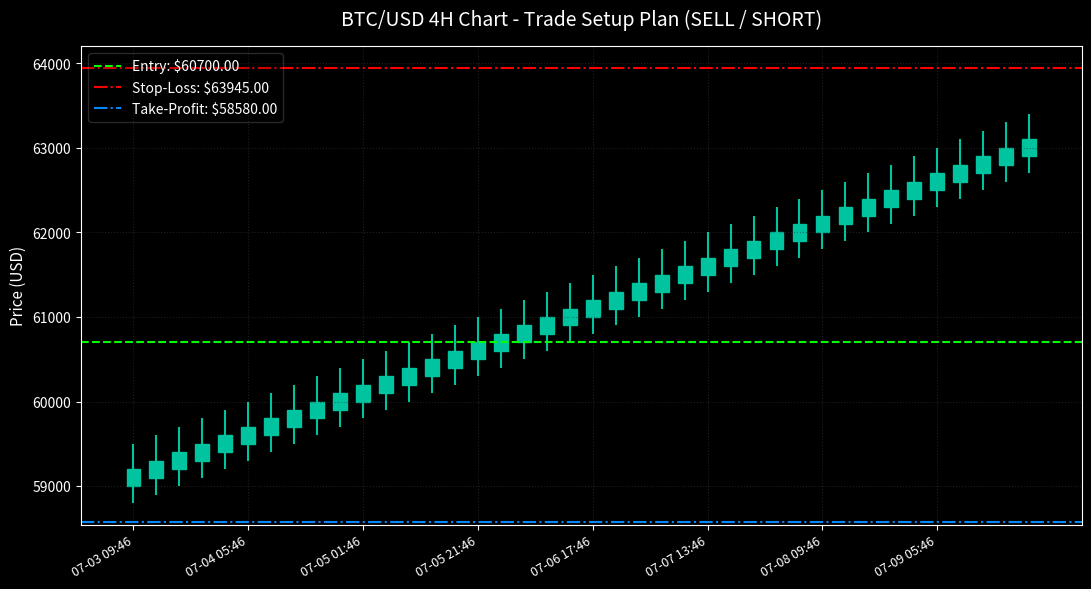

The matplotlib source for this figure:
import sys
import os
import matplotlib.pyplot as plt
import pandas as pd
from datetime import datetime

def generate_trading_setup(current_price, support_level, resistance_level):
    """Calculates entry, stop-loss, and take-profit targets."""
    # Determine bias based on price location within the trading range
    midpoint = (support_level + resistance_level) / 2.0
    
    if current_price < midpoint:
        # Buy/Long bias: Price is closer to support
        bias = "BUY / LONG"
        entry = current_price
        # Stop loss is set 1.5% below support to avoid fakeouts
        stop_loss = support_level * 0.985
        # Take profit is set slightly below resistance
        take_profit = resistance_level * 0.99
    else:
        # Sell/Short bias: Price is closer to resistance
        bias = "SELL / SHORT"
        entry = current_price
        # Stop loss is set 1.5% above resistance
        stop_loss = resistance_level * 1.015
        # Take profit is set slightly above support
        take_profit = support_level * 1.01
        
    return {
        "bias": bias,
        "entry": entry,
        "stop_loss": stop_loss,
        "take_profit": take_profit
    }

def draw_candlestick_chart(bars, setup, output_path="src/coach_chart.png"):
    """Generates a beautiful candlestick chart with trade setup overlays."""
    try:
        # Limit to the last 40 bars for clean visual display
        df = pd.DataFrame(bars).tail(40).copy()
        
        # Convert unix timestamps to string labels
        # Check if timestamps are in seconds or milliseconds
        sample_time = df["time"].iloc[0]
        if sample_time > 1e11:  # milliseconds
            df["datetime"] = df["time"].apply(lambda x: datetime.fromtimestamp(x / 1000.0).strftime('%m-%d %H:%M'))
        else:
            df["datetime"] = df["time"].apply(lambda x: datetime.fromtimestamp(x).strftime('%m-%d %H:%M'))
            
        df = df.reset_index(drop=True)
        
        # Setup the plot
        plt.style.use('dark_background')
        fig, ax = plt.subplots(figsize=(11, 6), dpi=150)
        
        # Plot candlesticks
        for idx, row in df.iterrows():
            color = "#00c49f" if row["close"] >= row["open"] else "#ff3f66"
            # Draw wick (high to low)
            ax.vlines(idx, row["low"], row["high"], color=color, linewidth=1.5)
            # Draw body (open to close)
            lower_body = min(row["open"], row["close"])
            height = abs(row["open"] - row["close"])
            if height == 0:
                height = 0.5  # Ensure flat bars are visible
            rect = plt.Rectangle((idx - 0.3, lower_body), 0.6, height, facecolor=color, edgecolor=color)
            ax.add_patch(rect)
            
        # Draw Trade Setup lines
        entry = setup["entry"]
        stop_loss = setup["stop_loss"]
        take_profit = setup["take_profit"]
        
        # Entry (Green)
        ax.axhline(entry, color="#00ff00", linestyle="--", linewidth=1.5, label=f"Entry: ${entry:.2f}")
        # Stop Loss (Red)
        ax.axhline(stop_loss, color="#ff0000", linestyle="-.", linewidth=1.5, label=f"Stop-Loss: ${stop_loss:.2f}")
        # Take Profit (Blue)
        ax.axhline(take_profit, color="#0088ff", linestyle="-.", linewidth=1.5, label=f"Take-Profit: ${take_profit:.2f}")
        
        # Formatting
        ax.set_title(f"BTC/USD 4H Chart - Trade Setup Plan ({setup['bias']})", fontsize=14, color="#ffffff", pad=15)
        ax.set_xticks(range(0, len(df), max(1, len(df)//8)))
        ax.set_xticklabels([df["datetime"].iloc[i] for i in range(0, len(df), max(1, len(df)//8))], rotation=30, ha="right", fontsize=9)
        
        ax.set_ylabel("Price (USD)", fontsize=11)
        ax.grid(True, color="#333333", linestyle=":", alpha=0.6)
        
        # Legend (transparent background)
        legend = ax.legend(loc="upper left", framealpha=0.2, facecolor="#000000")
        for text in legend.get_texts():
            text.set_color("white")
            
        plt.tight_layout()
        
        # Save to disk
        os.makedirs(os.path.dirname(output_path), exist_ok=True)
        plt.savefig(output_path, facecolor="#0e1117", edgecolor="none")
        plt.close()
        
        print(f"Coach Agent: Candlestick chart successfully generated and saved to: {output_path}")
        return True
    except Exception as e:
        print(f"Error drawing candlestick chart: {e}", file=sys.stderr)
        return False

def run_coach(analysis_data):
    """Runs the full Coach Agent pipeline."""
    print("Coach Agent: Analyzing levels and calculating setup...")
    
    current_price = analysis_data["current_price"]
    support_level = analysis_data["support_level"]
    resistance_level = analysis_data["resistance_level"]
    bars = analysis_data.get("bars", [])
    
    setup = generate_trading_setup(current_price, support_level, resistance_level)
    print(f"Coach Agent: Setup calculated -> Recommendation: {setup['bias']}")
    print(f"Coach Agent: Target Entry = ${setup['entry']:.2f}")
    print(f"Coach Agent: Target Stop-Loss = ${setup['stop_loss']:.2f}")
    print(f"Coach Agent: Target Take-Profit = ${setup['take_profit']:.2f}")
    
    if bars:
        draw_candlestick_chart(bars, setup)
        
    return setup

if __name__ == "__main__":
    # Test stub with sample data
    sample_analysis = {
        "current_price": 60700.0,
        "support_level": 58000.0,
        "resistance_level": 63000.0,
        "bars": [
            {"time": 1720000000 + i*14400, "open": 59000 + i*100, "high": 59500 + i*100, "low": 58800 + i*100, "close": 59200 + i*100, "volume": 1000}
            for i in range(40)
        ]
    }
    run_coach(sample_analysis)
